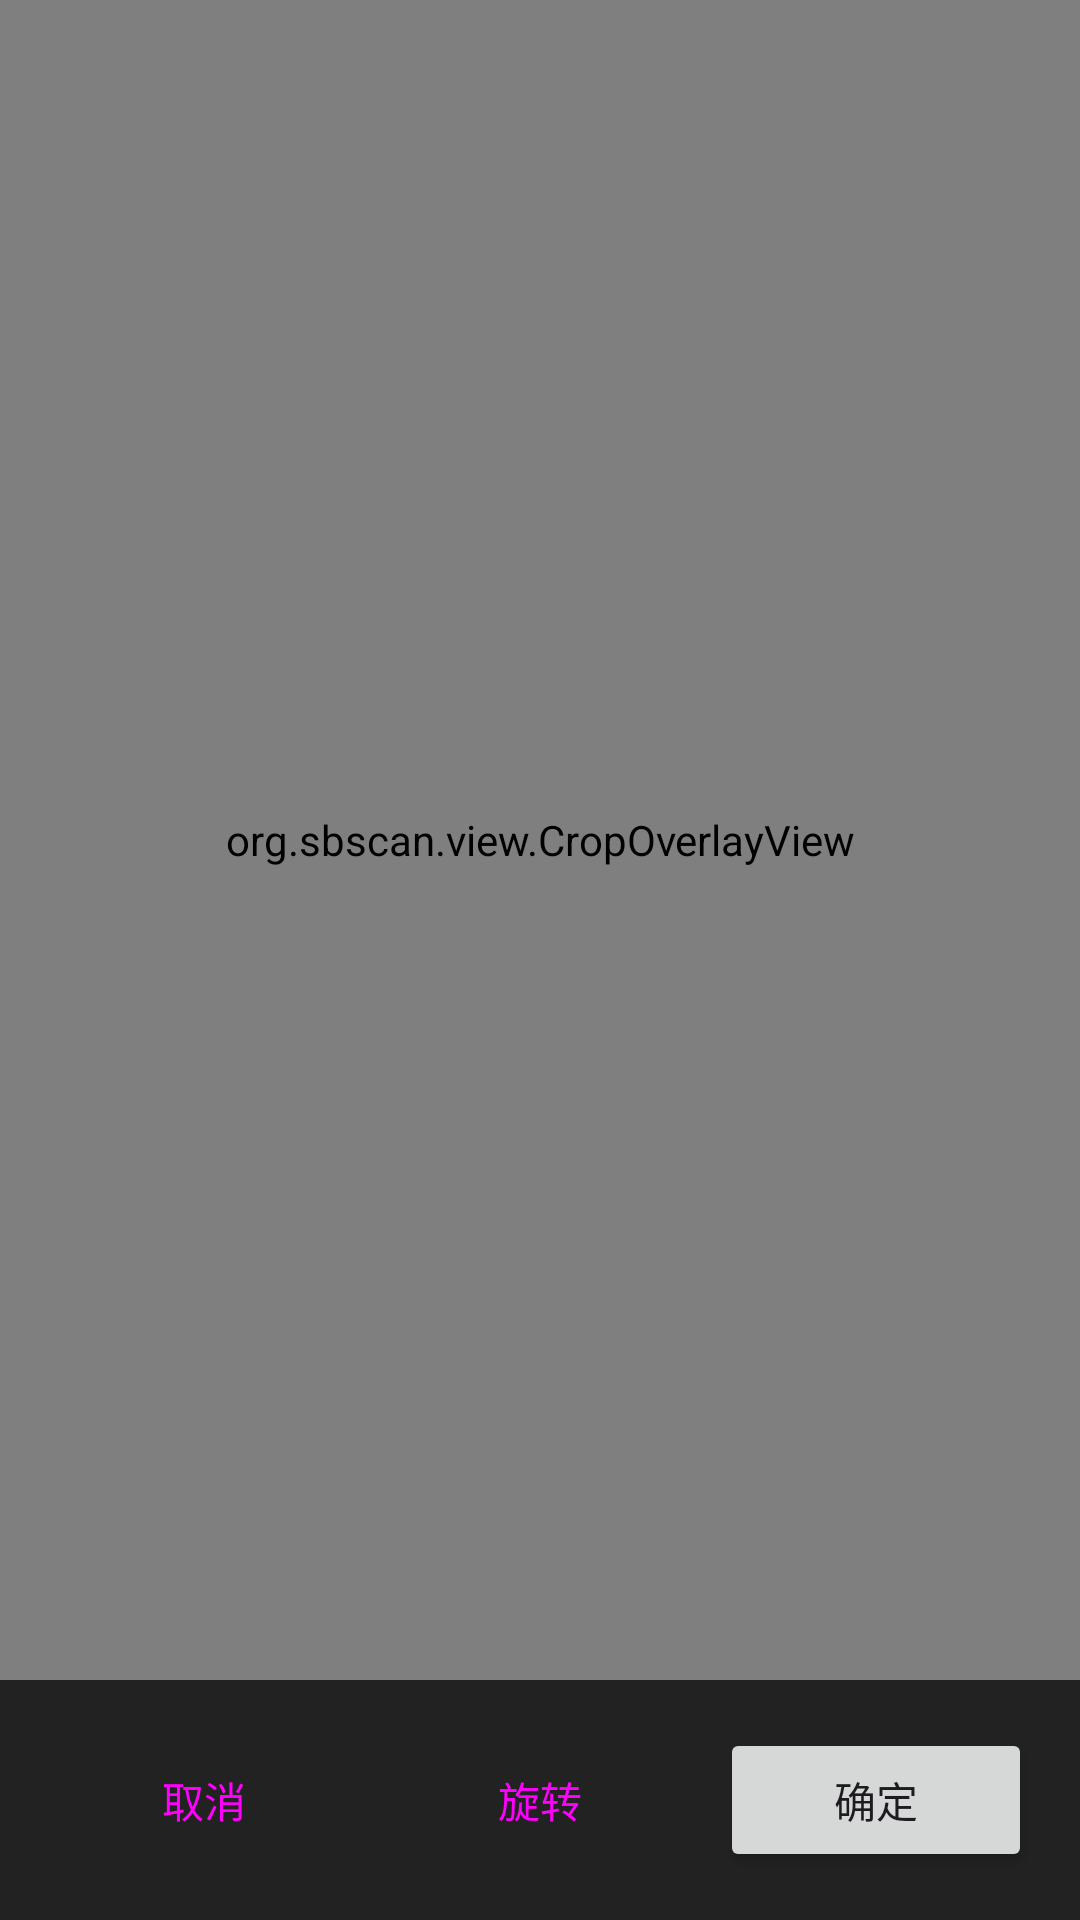

Reconstruct the res/layout file that produces this screen, plus the resources it refers to.
<!-- AndroidManifest.xml: application theme Theme.Sbscan -->
<!-- res/layout/activity_crop.xml -->
<?xml version="1.0" encoding="utf-8"?>
<LinearLayout xmlns:android="http://schemas.android.com/apk/res/android"
    android:layout_width="match_parent"
    android:layout_height="match_parent"
    android:orientation="vertical"
    android:background="#222222">

    <FrameLayout
        android:layout_width="match_parent"
        android:layout_height="0dp"
        android:layout_weight="1">

        <ImageView
            android:id="@+id/image"
            android:layout_width="match_parent"
            android:layout_height="match_parent"
            android:scaleType="fitCenter" />

        <org.sbscan.view.CropOverlayView
            android:id="@+id/overlay"
            android:layout_width="match_parent"
            android:layout_height="match_parent" />
    </FrameLayout>

    <LinearLayout
        android:layout_width="match_parent"
        android:layout_height="wrap_content"
        android:orientation="horizontal"
        android:padding="16dp">

        <Button
            android:id="@+id/btn_cancel"
            style="?attr/materialButtonOutlinedStyle"
            android:layout_width="0dp"
            android:layout_height="wrap_content"
            android:layout_weight="1"
            android:layout_marginEnd="8dp"
            android:text="@string/cancel" />

        <Button
            android:id="@+id/btn_rotate"
            style="?attr/materialButtonOutlinedStyle"
            android:layout_width="0dp"
            android:layout_height="wrap_content"
            android:layout_weight="1"
            android:layout_marginEnd="8dp"
            android:text="@string/rotate" />

        <Button
            android:id="@+id/btn_confirm"
            android:layout_width="0dp"
            android:layout_height="wrap_content"
            android:layout_weight="1"
            android:text="@string/confirm" />
    </LinearLayout>
</LinearLayout>
<!-- resources referenced by this layout -->
<resources>
  <string name="cancel">取消</string>
  <string name="confirm">确定</string>
  <string name="rotate">旋转</string>
  <style name="Theme.Sbscan" parent="Theme.Material3.DayNight.NoActionBar">
          <item name="colorPrimary">@color/primary</item>
          <item name="colorOnPrimary">@color/white</item>
          <item name="colorPrimaryContainer">@color/primary_light</item>
          <item name="android:statusBarColor">@color/primary_dark</item>
      </style>
  <color name="primary">#1565C0</color>
  <color name="white">#FFFFFF</color>
  <color name="primary_light">#E3F2FD</color>
  <color name="primary_dark">#0D47A1</color>
</resources>
